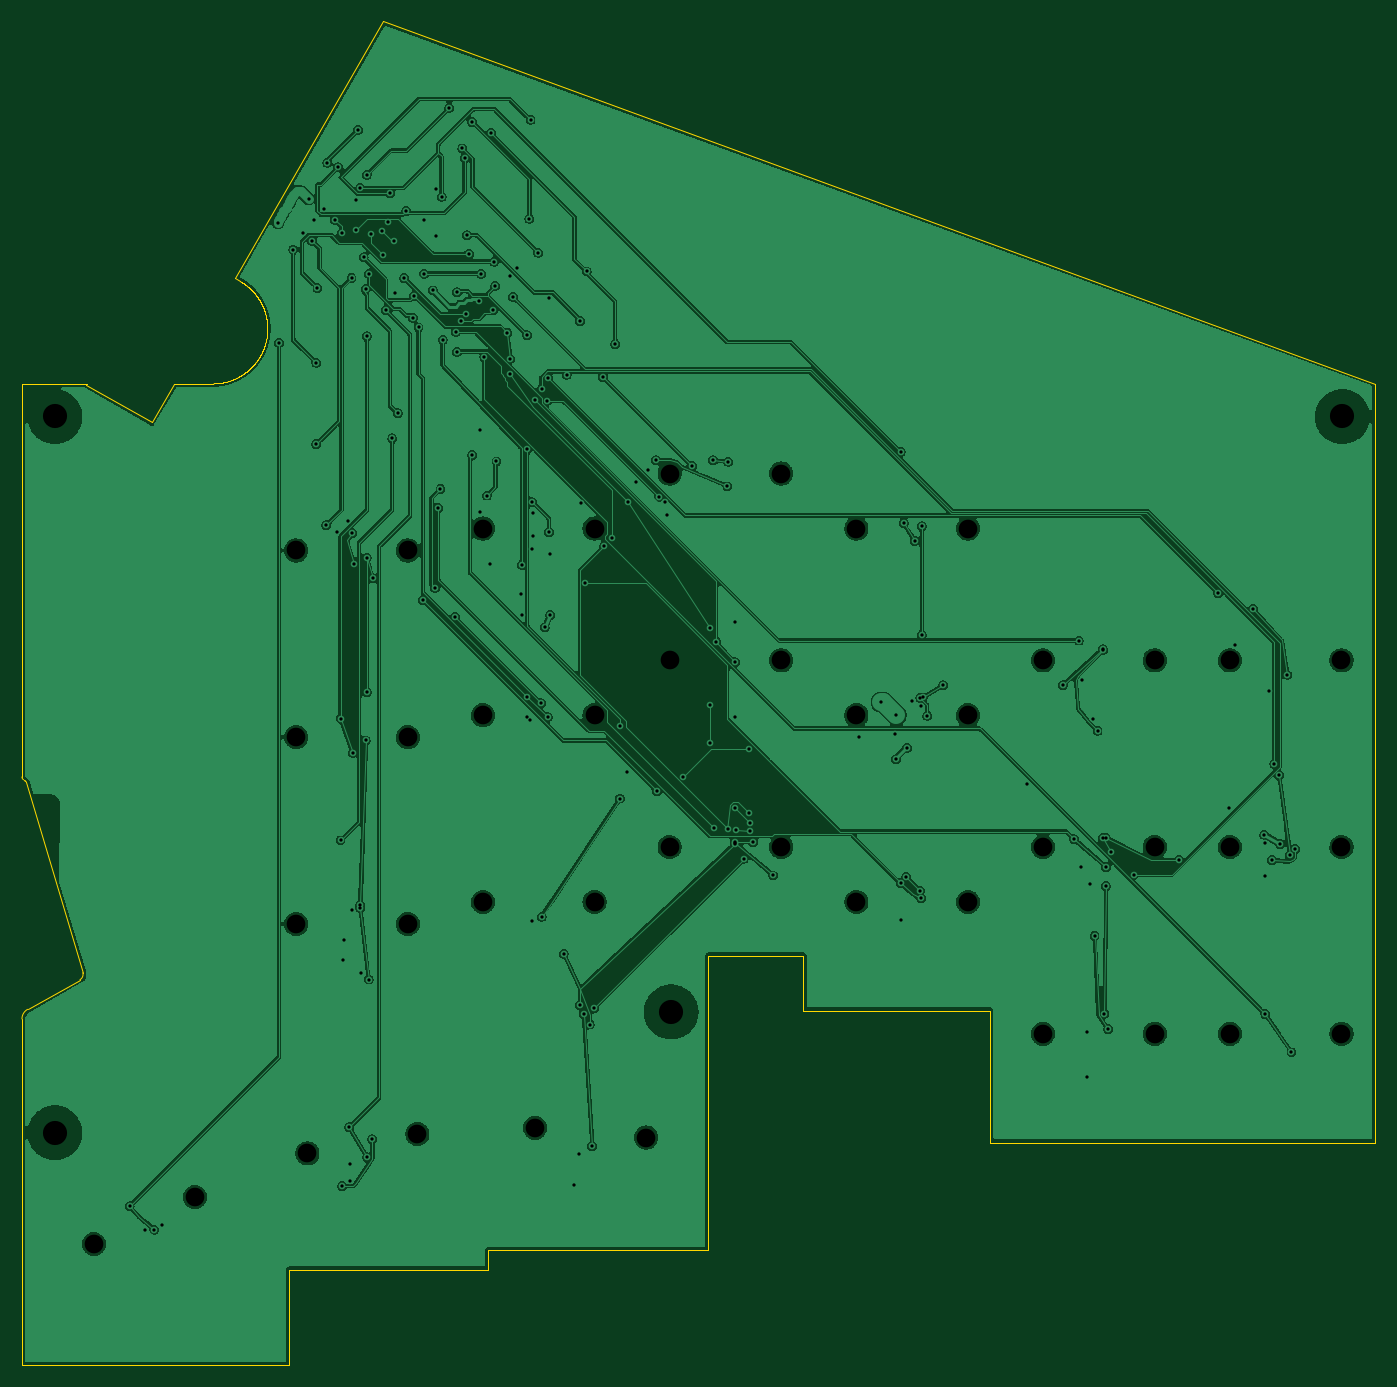
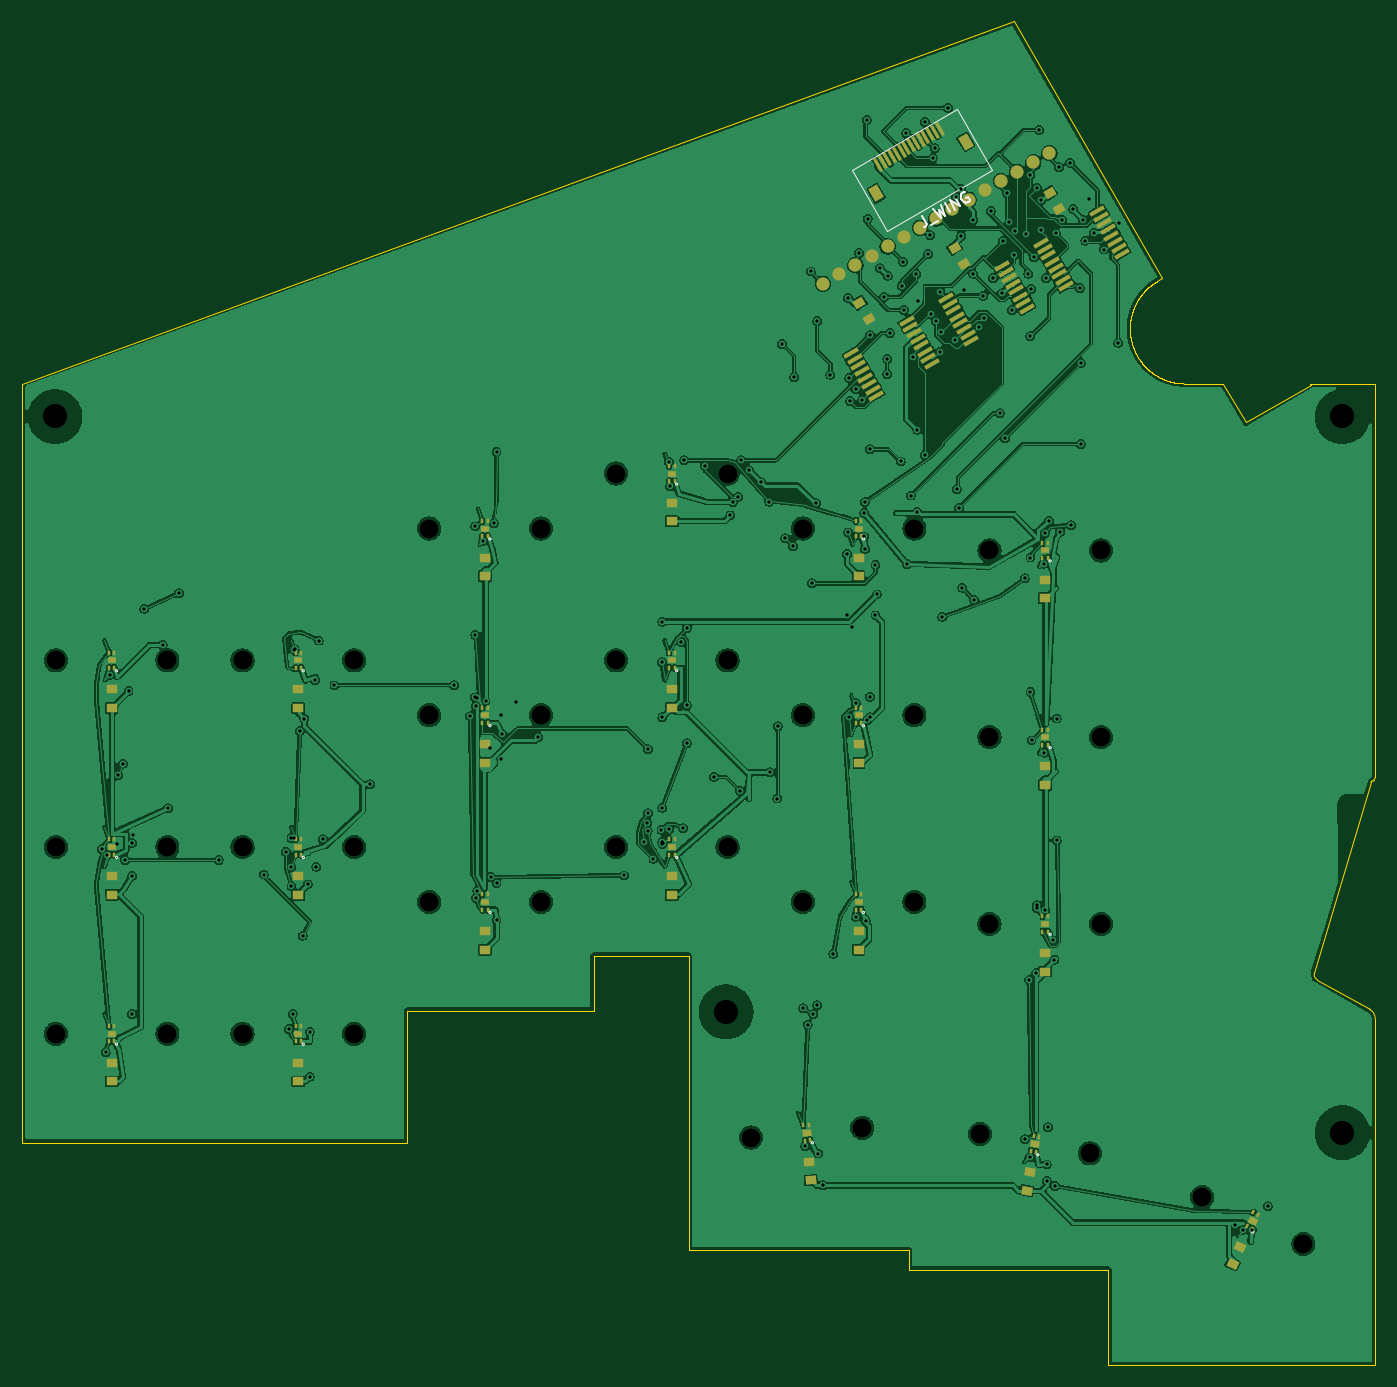
Circuit board: 10 layer files. Board 123.2 x 122.3 mm.
- bottom_copper: wwing-17r-B_Cu.gbl (556671 bytes)
- bottom_mask: wwing-17r-B_Mask.gbs (9636 bytes)
- paste: wwing-17r-B_Paste.gbp (8805 bytes)
- bottom_silk: wwing-17r-B_Silkscreen.gbo (5558 bytes)
- outline: wwing-17r-Edge_Cuts.gm1 (16728 bytes)
- top_copper: wwing-17r-F_Cu.gtl (331725 bytes)
- top_mask: wwing-17r-F_Mask.gts (497 bytes)
- paste: wwing-17r-F_Paste.gtp (492 bytes)
- top_silk: wwing-17r-F_Silkscreen.gto (493 bytes)
- drill: wwing-17r.drl (4677 bytes)

=== bottom_copper: wwing-17r-B_Cu.gbl (556671 bytes, source omitted) ===
=== bottom_mask: wwing-17r-B_Mask.gbs (9636 bytes, source omitted) ===
=== paste: wwing-17r-B_Paste.gbp (8805 bytes, source omitted) ===
=== bottom_silk: wwing-17r-B_Silkscreen.gbo ===
%TF.GenerationSoftware,KiCad,Pcbnew,9.0.9-9.0.9~ubuntu24.04.1*%
%TF.CreationDate,2026-11-21T05:13:40+00:00*%
%TF.ProjectId,wwing-17r,7777696e-672d-4313-9772-2e6b69636164,rev?*%
%TF.SameCoordinates,Original*%
%TF.FileFunction,Legend,Bot*%
%TF.FilePolarity,Positive*%
%FSLAX46Y46*%
G04 Gerber Fmt 4.6, Leading zero omitted, Abs format (unit mm)*
G04 Created by KiCad (PCBNEW 9.0.9-9.0.9~ubuntu24.04.1) date 2026-11-21 05:13:40*
%MOMM*%
%LPD*%
G01*
G04 APERTURE LIST*
%ADD10C,0.150000*%
%ADD11C,0.100000*%
%ADD12C,0.120000*%
G04 APERTURE END LIST*
D10*
X78133159Y-33524925D02*
X77776016Y-34143515D01*
X77776016Y-34143515D02*
X77745827Y-34291042D01*
X77745827Y-34291042D02*
X77780686Y-34421140D01*
X77780686Y-34421140D02*
X77880594Y-34533808D01*
X77880594Y-34533808D02*
X77963073Y-34581427D01*
X77379343Y-34354381D02*
X76719514Y-33973429D01*
X77143415Y-32953496D02*
X76437218Y-33700474D01*
X76437218Y-33700474D02*
X76629404Y-32986646D01*
X76629404Y-32986646D02*
X76107304Y-33509998D01*
X76107304Y-33509998D02*
X76401107Y-32524925D01*
X75571193Y-33200474D02*
X76071193Y-32334449D01*
X75158800Y-32962379D02*
X75658800Y-32096354D01*
X75658800Y-32096354D02*
X74663929Y-32676665D01*
X74663929Y-32676665D02*
X75163929Y-31810640D01*
X74274094Y-31351879D02*
X74380382Y-31358259D01*
X74380382Y-31358259D02*
X74504100Y-31429687D01*
X74504100Y-31429687D02*
X74604008Y-31542355D01*
X74604008Y-31542355D02*
X74638868Y-31672453D01*
X74638868Y-31672453D02*
X74632488Y-31778741D01*
X74632488Y-31778741D02*
X74578489Y-31967508D01*
X74578489Y-31967508D02*
X74507061Y-32091226D01*
X74507061Y-32091226D02*
X74370583Y-32232373D01*
X74370583Y-32232373D02*
X74281725Y-32291042D01*
X74281725Y-32291042D02*
X74151627Y-32325902D01*
X74151627Y-32325902D02*
X74004100Y-32295713D01*
X74004100Y-32295713D02*
X73921621Y-32248094D01*
X73921621Y-32248094D02*
X73821713Y-32135426D01*
X73821713Y-32135426D02*
X73804283Y-32070377D01*
X73804283Y-32070377D02*
X73970950Y-31781702D01*
X73970950Y-31781702D02*
X74135907Y-31876940D01*
D11*
%TO.C,U_HB6*%
X67710691Y-119013709D02*
G75*
G02*
X67510691Y-119013709I-100000J0D01*
G01*
X67510691Y-119013709D02*
G75*
G02*
X67710691Y-119013709I100000J0D01*
G01*
%TO.C,U_HC4*%
X117594444Y-96950000D02*
G75*
G02*
X117394444Y-96950000I-100000J0D01*
G01*
X117394444Y-96950000D02*
G75*
G02*
X117594444Y-96950000I100000J0D01*
G01*
%TO.C,U_HB4*%
X134594444Y-108950000D02*
G75*
G02*
X134394444Y-108950000I-100000J0D01*
G01*
X134394444Y-108950000D02*
G75*
G02*
X134594444Y-108950000I100000J0D01*
G01*
%TO.C,U_HC5*%
X66594444Y-98950000D02*
G75*
G02*
X66394444Y-98950000I-100000J0D01*
G01*
X66394444Y-98950000D02*
G75*
G02*
X66594444Y-98950000I100000J0D01*
G01*
%TO.C,U_HB0*%
X134594444Y-74950000D02*
G75*
G02*
X134394444Y-74950000I-100000J0D01*
G01*
X134394444Y-74950000D02*
G75*
G02*
X134594444Y-74950000I100000J0D01*
G01*
%TO.C,U_HA4*%
X151594444Y-108950000D02*
G75*
G02*
X151394444Y-108950000I-100000J0D01*
G01*
X151394444Y-108950000D02*
G75*
G02*
X151594444Y-108950000I100000J0D01*
G01*
%TO.C,U_HB2*%
X134594444Y-91950000D02*
G75*
G02*
X134394444Y-91950000I-100000J0D01*
G01*
X134394444Y-91950000D02*
G75*
G02*
X134594444Y-91950000I100000J0D01*
G01*
%TO.C,U_HC2*%
X117594444Y-79950000D02*
G75*
G02*
X117394444Y-79950000I-100000J0D01*
G01*
X117394444Y-79950000D02*
G75*
G02*
X117594444Y-79950000I100000J0D01*
G01*
%TO.C,U_HC1*%
X66594444Y-64950000D02*
G75*
G02*
X66394444Y-64950000I-100000J0D01*
G01*
X66394444Y-64950000D02*
G75*
G02*
X66594444Y-64950000I100000J0D01*
G01*
%TO.C,U_HA0*%
X151594444Y-74950000D02*
G75*
G02*
X151394444Y-74950000I-100000J0D01*
G01*
X151394444Y-74950000D02*
G75*
G02*
X151594444Y-74950000I100000J0D01*
G01*
%TO.C,U_HB3*%
X83594444Y-79950000D02*
G75*
G02*
X83394444Y-79950000I-100000J0D01*
G01*
X83394444Y-79950000D02*
G75*
G02*
X83594444Y-79950000I100000J0D01*
G01*
%TO.C,U_HA3*%
X100594444Y-74950000D02*
G75*
G02*
X100394444Y-74950000I-100000J0D01*
G01*
X100394444Y-74950000D02*
G75*
G02*
X100594444Y-74950000I100000J0D01*
G01*
D12*
%TO.C,J_WING*%
X84573100Y-29327764D02*
X81373100Y-34870327D01*
X71760218Y-29320327D01*
X74960218Y-23777764D01*
X84573100Y-29327764D01*
D11*
%TO.C,U_HA2*%
X151594444Y-91950000D02*
G75*
G02*
X151394444Y-91950000I-100000J0D01*
G01*
X151394444Y-91950000D02*
G75*
G02*
X151594444Y-91950000I100000J0D01*
G01*
%TO.C,U_HB5*%
X83594444Y-96950000D02*
G75*
G02*
X83394444Y-96950000I-100000J0D01*
G01*
X83394444Y-96950000D02*
G75*
G02*
X83594444Y-96950000I100000J0D01*
G01*
%TO.C,U_HC6*%
X48149205Y-126051171D02*
G75*
G02*
X47949205Y-126051171I-100000J0D01*
G01*
X47949205Y-126051171D02*
G75*
G02*
X48149205Y-126051171I100000J0D01*
G01*
%TO.C,U_HC0*%
X117594444Y-62950000D02*
G75*
G02*
X117394444Y-62950000I-100000J0D01*
G01*
X117394444Y-62950000D02*
G75*
G02*
X117594444Y-62950000I100000J0D01*
G01*
%TO.C,U_HA1*%
X100594444Y-57950000D02*
G75*
G02*
X100394444Y-57950000I-100000J0D01*
G01*
X100394444Y-57950000D02*
G75*
G02*
X100594444Y-57950000I100000J0D01*
G01*
%TO.C,U_HA6*%
X88235581Y-117907165D02*
G75*
G02*
X88035581Y-117907165I-100000J0D01*
G01*
X88035581Y-117907165D02*
G75*
G02*
X88235581Y-117907165I100000J0D01*
G01*
%TO.C,U_HC3*%
X66594444Y-81950000D02*
G75*
G02*
X66394444Y-81950000I-100000J0D01*
G01*
X66394444Y-81950000D02*
G75*
G02*
X66594444Y-81950000I100000J0D01*
G01*
%TO.C,U_HA5*%
X100594444Y-91950000D02*
G75*
G02*
X100394444Y-91950000I-100000J0D01*
G01*
X100394444Y-91950000D02*
G75*
G02*
X100594444Y-91950000I100000J0D01*
G01*
%TO.C,U_HB1*%
X83594444Y-62950000D02*
G75*
G02*
X83394444Y-62950000I-100000J0D01*
G01*
X83394444Y-62950000D02*
G75*
G02*
X83594444Y-62950000I100000J0D01*
G01*
%TD*%
M02*

=== outline: wwing-17r-Edge_Cuts.gm1 (16728 bytes, source omitted) ===
=== top_copper: wwing-17r-F_Cu.gtl (331725 bytes, source omitted) ===
=== top_mask: wwing-17r-F_Mask.gts ===
%TF.GenerationSoftware,KiCad,Pcbnew,9.0.9-9.0.9~ubuntu24.04.1*%
%TF.CreationDate,2026-11-21T05:13:40+00:00*%
%TF.ProjectId,wwing-17r,7777696e-672d-4313-9772-2e6b69636164,rev?*%
%TF.SameCoordinates,Original*%
%TF.FileFunction,Soldermask,Top*%
%TF.FilePolarity,Negative*%
%FSLAX46Y46*%
G04 Gerber Fmt 4.6, Leading zero omitted, Abs format (unit mm)*
G04 Created by KiCad (PCBNEW 9.0.9-9.0.9~ubuntu24.04.1) date 2026-11-21 05:13:40*
%MOMM*%
%LPD*%
G01*
G04 APERTURE LIST*
G04 APERTURE END LIST*
M02*

=== paste: wwing-17r-F_Paste.gtp ===
%TF.GenerationSoftware,KiCad,Pcbnew,9.0.9-9.0.9~ubuntu24.04.1*%
%TF.CreationDate,2026-11-21T05:13:40+00:00*%
%TF.ProjectId,wwing-17r,7777696e-672d-4313-9772-2e6b69636164,rev?*%
%TF.SameCoordinates,Original*%
%TF.FileFunction,Paste,Top*%
%TF.FilePolarity,Positive*%
%FSLAX46Y46*%
G04 Gerber Fmt 4.6, Leading zero omitted, Abs format (unit mm)*
G04 Created by KiCad (PCBNEW 9.0.9-9.0.9~ubuntu24.04.1) date 2026-11-21 05:13:40*
%MOMM*%
%LPD*%
G01*
G04 APERTURE LIST*
G04 APERTURE END LIST*
M02*

=== top_silk: wwing-17r-F_Silkscreen.gto ===
%TF.GenerationSoftware,KiCad,Pcbnew,9.0.9-9.0.9~ubuntu24.04.1*%
%TF.CreationDate,2026-11-21T05:13:40+00:00*%
%TF.ProjectId,wwing-17r,7777696e-672d-4313-9772-2e6b69636164,rev?*%
%TF.SameCoordinates,Original*%
%TF.FileFunction,Legend,Top*%
%TF.FilePolarity,Positive*%
%FSLAX46Y46*%
G04 Gerber Fmt 4.6, Leading zero omitted, Abs format (unit mm)*
G04 Created by KiCad (PCBNEW 9.0.9-9.0.9~ubuntu24.04.1) date 2026-11-21 05:13:40*
%MOMM*%
%LPD*%
G01*
G04 APERTURE LIST*
G04 APERTURE END LIST*
M02*

=== drill: wwing-17r.drl ===
M48
; DRILL file {KiCad 9.0.9-9.0.9~ubuntu24.04.1} date 2026-11-21T05:13:43+0000
; FORMAT={-:-/ absolute / metric / decimal}
; #@! TF.CreationDate,2026-11-21T05:13:43+00:00
; #@! TF.GenerationSoftware,Kicad,Pcbnew,9.0.9-9.0.9~ubuntu24.04.1
; #@! TF.FileFunction,MixedPlating,1,2
FMAT,2
METRIC
; #@! TA.AperFunction,Plated,PTH,ViaDrill
T1C0.300
; #@! TA.AperFunction,NonPlated,NPTH,ComponentDrill
T2C1.700
; #@! TA.AperFunction,NonPlated,NPTH,ComponentDrill
T3C2.200
%
G90
G05
T1
X46.7Y-123.7
X48.125Y-125.825
X48.95Y-125.825
X49.625Y-125.45
X60.2Y-34.2
X60.3Y-45.1
X61.6Y-36.6
X62.5Y-35.1
X63.0Y-32.0
X63.3Y-35.8
X63.5Y-33.9
X63.7Y-46.9
X63.7Y-54.3
X63.8Y-40.1
X64.4Y-32.9
X64.6Y-61.7
X64.7Y-28.7
X65.4Y-33.9
X65.595Y-62.305
X65.7Y-29.1
X65.9Y-79.3
X65.9Y-90.4
X66.0Y-35.1
X66.05Y-121.858
X66.125Y-101.25
X66.25Y-99.5
X66.595Y-61.305
X66.7Y-116.5
X66.8Y-119.9
X66.8Y-121.4
X66.9Y-39.2
X66.922Y-96.697
X66.975Y-62.45
X67.025Y-82.425
X67.1Y-65.2
X67.3Y-32.1
X67.3Y-34.8
X67.5Y-25.7
X67.694Y-96.3
X67.7Y-31.0
X67.706Y-96.562
X67.797Y-102.447
X68.0Y-37.3
X68.194Y-81.3
X68.2Y-40.2
X68.288Y-64.644
X68.288Y-76.894
X68.3Y-29.8
X68.3Y-44.5
X68.325Y-119.25
X68.456Y-103.062
X68.5Y-38.8
X68.7Y-35.2
X68.8Y-117.608
X68.815Y-66.545
X69.7Y-34.9
X69.8Y-37.1
X70.0Y-42.1
X70.2Y-34.1
X70.4Y-31.5
X70.6Y-53.8
X70.8Y-35.8
X70.9Y-40.6
X71.1Y-51.5
X71.7Y-39.2
X71.9Y-33.1
X72.5Y-42.8
X72.6Y-40.8
X73.0Y-43.7
X73.4Y-68.5
X73.5Y-33.9
X73.5Y-38.8
X74.3Y-40.3
X74.5Y-67.4
X74.6Y-31.1
X74.6Y-35.4
X74.8Y-60.1
X75.0Y-58.4
X75.1Y-31.8
X75.2Y-44.8
X75.8Y-23.7
X76.315Y-70.045
X76.4Y-44.1
X76.5Y-40.5
X76.5Y-45.9
X76.9Y-43.1
X77.0Y-27.4
X77.2Y-28.3
X77.3Y-42.5
X77.4Y-35.3
X77.6Y-37.0
X77.9Y-25.0
X77.9Y-55.3
X78.5Y-41.3
X78.6Y-53.0
X78.6Y-60.5
X78.7Y-38.8
X79.0Y-46.4
X79.2Y-59.0
X79.55Y-65.229
X79.6Y-26.0
X79.8Y-42.1
X79.9Y-37.7
X80.0Y-39.9
X80.1Y-55.9
X81.1Y-44.2
X81.3Y-39.0
X81.325Y-46.55
X81.325Y-47.925
X81.6Y-40.9
X82.0Y-38.3
X82.3Y-67.979
X82.4Y-65.3
X82.4Y-69.9
X82.9Y-44.4
X82.9Y-54.8
X82.9Y-77.3
X82.9Y-79.2
X83.1Y-33.8
X83.15Y-79.45
X83.2Y-24.8
X83.3Y-97.7
X83.35Y-63.85
X83.372Y-59.597
X83.425Y-60.6
X83.425Y-62.725
X83.6Y-50.3
X83.9Y-36.9
X84.19Y-77.92
X84.2Y-49.3
X84.212Y-97.331
X84.493Y-71.009
X84.7Y-50.4
X84.775Y-79.175
X84.8Y-48.3
X84.872Y-62.347
X84.9Y-41.0
X84.993Y-69.884
X85.0Y-64.3
X86.229Y-100.71
X86.5Y-48.0
X87.2Y-121.8
X87.6Y-118.9
X87.7Y-43.1
X87.7Y-105.4
X87.8Y-59.7
X88.05Y-106.229
X88.2Y-67.0
X88.3Y-38.6
X88.583Y-107.158
X88.8Y-118.229
X88.987Y-105.687
X89.8Y-48.2
X89.9Y-63.6
X90.6Y-62.9
X90.9Y-45.2
X91.3Y-80.0
X91.337Y-86.581
X92.0Y-84.2
X92.069Y-59.55
X92.8Y-57.8
X93.9Y-56.7
X94.622Y-55.797
X94.7Y-85.9
X94.9Y-59.1
X95.4Y-59.6
X95.6Y-60.8
X97.1Y-84.6
X97.9Y-56.3
X99.569Y-71.05
X99.569Y-78.05
X99.569Y-81.55
X99.819Y-55.8
X99.9Y-89.3
X100.1Y-72.3
X101.122Y-58.172
X101.194Y-55.925
X101.2Y-89.4
X101.785Y-90.589
X101.8Y-70.479
X101.8Y-79.2
X101.8Y-90.729
X101.819Y-87.425
X101.819Y-90.55
X101.85Y-74.175
X101.9Y-89.425
X102.612Y-92.062
X103.1Y-82.1
X103.112Y-87.937
X103.15Y-89.55
X103.194Y-88.8
X103.444Y-90.55
X105.285Y-93.589
X113.1Y-81.0
X115.1Y-77.8
X116.4Y-80.7
X116.473Y-83.001
X116.5Y-79.0
X116.9Y-55.0
X116.9Y-94.3
X116.9Y-97.62
X117.165Y-61.515
X117.41Y-93.714
X117.473Y-81.95
X117.9Y-77.675
X118.165Y-63.14
X118.66Y-94.964
X118.694Y-77.425
X118.775Y-78.175
X118.775Y-95.675
X118.819Y-61.8
X118.819Y-71.675
X118.904Y-77.385
X119.319Y-79.05
X120.779Y-76.26
X128.4Y-85.3
X131.654Y-76.26
X132.7Y-90.3
X133.1Y-72.2
X133.3Y-92.8
X133.4Y-75.8
X133.9Y-107.8
X133.9Y-111.9
X134.1Y-94.4
X134.4Y-79.3
X134.543Y-99.068
X134.819Y-80.425
X135.279Y-73.01
X135.319Y-73.05
X135.319Y-90.175
X135.444Y-106.175
X135.569Y-90.175
X135.569Y-94.55
X135.598Y-92.83
X135.793Y-107.568
X136.069Y-91.425
X138.1Y-93.5
X142.194Y-92.175
X145.8Y-67.9
X146.8Y-87.479
X147.3Y-72.6
X148.966Y-69.316
X150.0Y-89.87
X150.05Y-90.6
X150.05Y-93.6
X150.1Y-106.2
X150.4Y-76.8
X150.694Y-92.175
X150.9Y-83.4
X151.339Y-84.464
X151.451Y-90.721
X152.091Y-75.316
X152.339Y-91.714
X152.475Y-109.7
X152.819Y-91.175
T2
X43.452Y-127.147
X52.66Y-122.853
X61.864Y-64.0
X61.864Y-81.0
X61.864Y-98.0
X62.886Y-118.882
X72.024Y-64.0
X72.024Y-81.0
X72.024Y-98.0
X72.892Y-117.118
X78.864Y-62.0
X78.864Y-79.0
X78.864Y-96.0
X83.606Y-116.557
X89.024Y-62.0
X89.024Y-79.0
X89.024Y-96.0
X93.727Y-117.443
X95.864Y-57.0
X95.864Y-74.0
X95.864Y-91.0
X106.024Y-57.0
X106.024Y-74.0
X106.024Y-91.0
X112.864Y-62.0
X112.864Y-79.0
X112.864Y-96.0
X123.024Y-62.0
X123.024Y-79.0
X123.024Y-96.0
X129.864Y-74.0
X129.864Y-91.0
X129.864Y-108.0
X140.024Y-74.0
X140.024Y-91.0
X140.024Y-108.0
X146.864Y-74.0
X146.864Y-91.0
X146.864Y-108.0
X157.024Y-74.0
X157.024Y-91.0
X157.024Y-108.0
T3
X39.9Y-51.8
X39.9Y-117.0
X96.0Y-106.0
X157.1Y-51.8
M30
